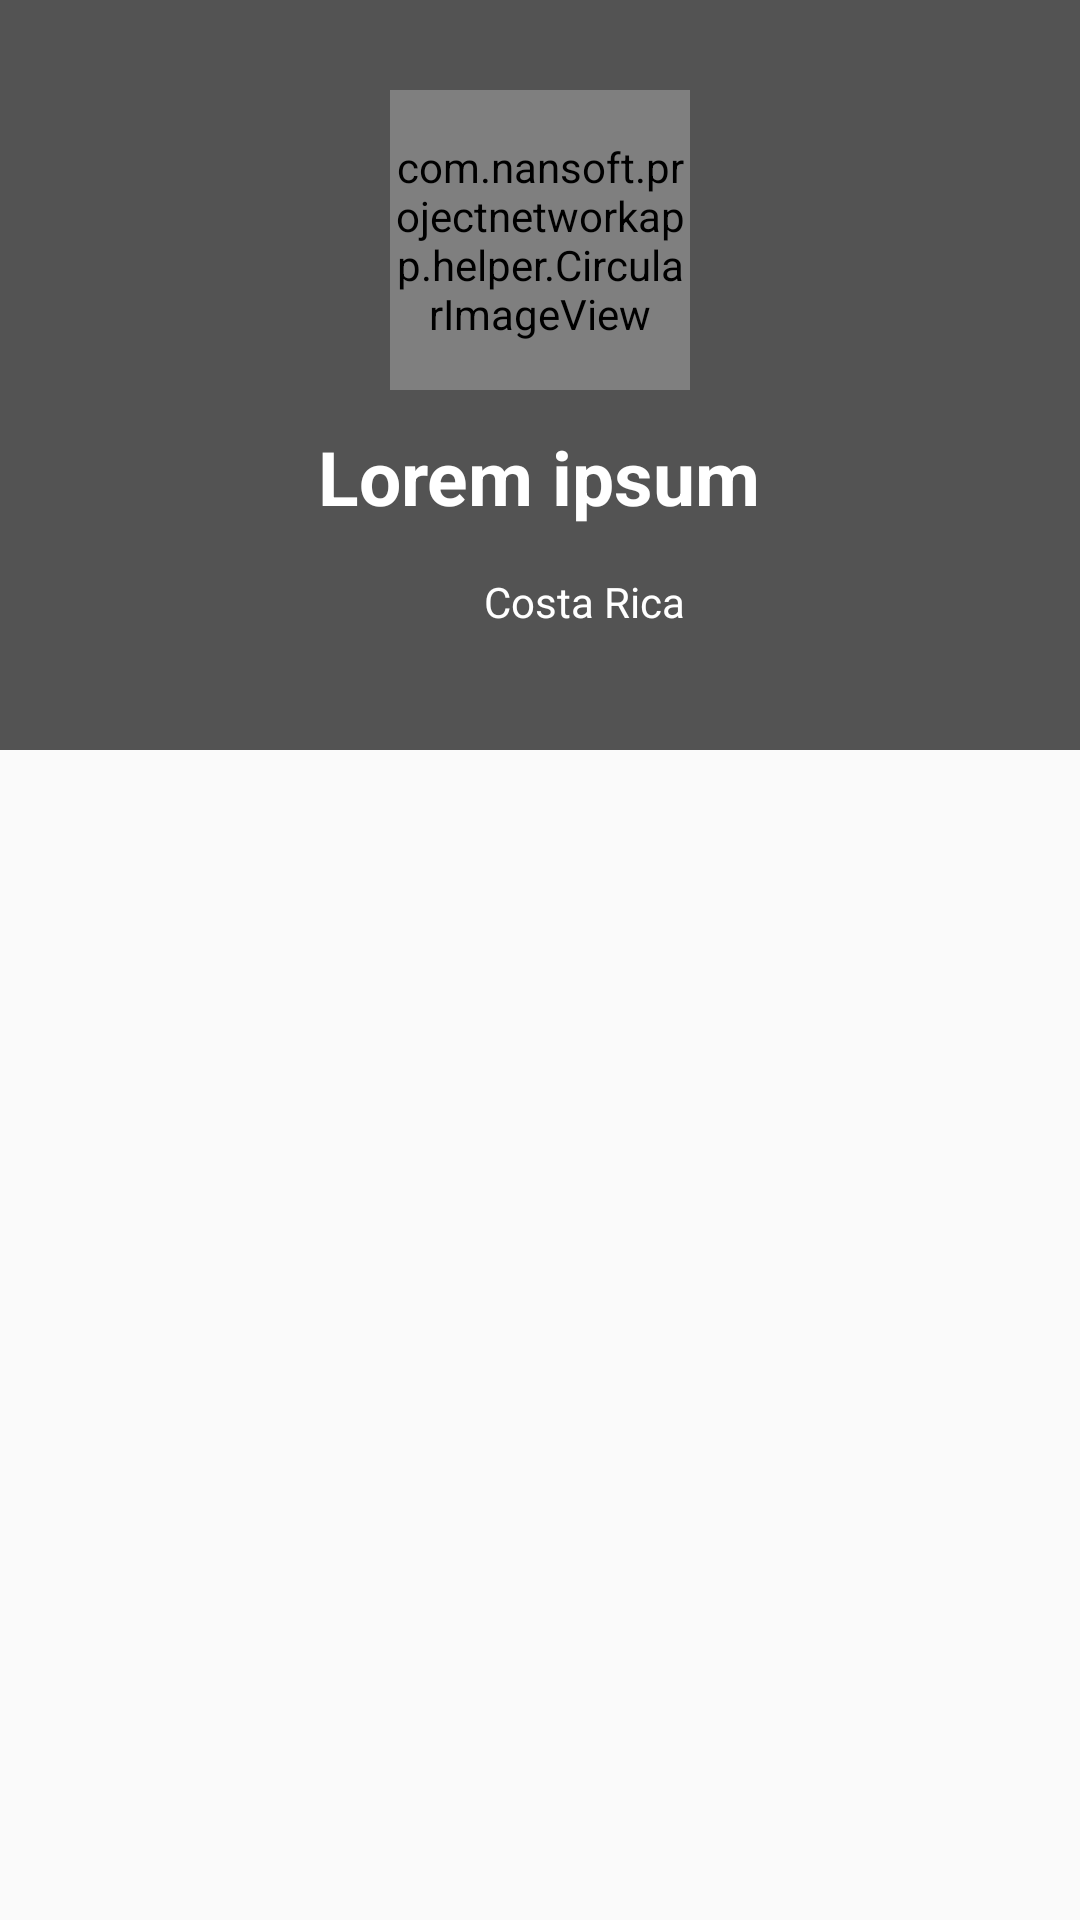

Android layout source for this screen:
<!-- AndroidManifest.xml: application theme AppTheme -->
<!-- res/layout/nav_header_home.xml -->
<RelativeLayout
    xmlns:android="http://schemas.android.com/apk/res/android"
    android:layout_width="match_parent"
    android:layout_height="wrap_content">

    <ImageView
        android:id="@+id/imgvUserProfileCover"
        android:adjustViewBounds="true"
        android:scaleType="centerCrop"
        android:layout_width="match_parent"
        android:layout_height="250dp"
        />

    <View
        android:layout_width="match_parent"
        android:layout_height="250dp"
        android:background="#AA000000"/>

    <com.nansoft.projectnetworkapp.helper.CircularImageView
        xmlns:app="http://schemas.android.com/apk/res/com.nansoft.projectnetworkapp"
        android:id="@+id/imgvUserProfilePhoto"
        android:layout_width="100dp"
        android:layout_height="100dp"
        android:src="@drawable/picture"
        app:border="true"
        app:border_color="@color/white"
        app:border_width="4dp"
        android:layout_centerHorizontal="true"
        android:layout_marginTop="30dp"/>


    <TextView
        android:id="@+id/txtvUserProfileName"
        android:layout_width="wrap_content"
        android:layout_height="wrap_content"
        android:textSize="25dp"
        android:textStyle="bold"
        android:text="Lorem ipsum"
        android:layout_centerHorizontal="true"
        android:layout_below="@id/imgvUserProfilePhoto"
        android:layout_marginTop="12dp"
        android:textColor="#fff"/>

    <LinearLayout
        android:id="@+id/layDireccionUsuario"
        android:layout_width="fill_parent"
        android:layout_height="wrap_content"
        android:layout_below="@id/txtvUserProfileName"
        android:weightSum="2"
        android:layout_marginTop="10dp"
        android:gravity="center">

        <ImageView
            android:layout_width="30dp"
            android:layout_height="30dp"
            android:src="@drawable/location" />

        <TextView
            android:id="@+id/txttvUserProfileAddress"
            android:text="Costa Rica"
            android:layout_width="wrap_content"
            android:layout_height="wrap_content"
            android:textColor="@color/white"/>

    </LinearLayout>



</RelativeLayout>
<!-- resources referenced by this layout -->
<resources>
  <color name="white">#FFFFFF</color>
  <style name="AppTheme" parent="Theme.AppCompat.Light.DarkActionBar">
          <item name="android:actionBarStyle">@style/MyActionBar</item>
          <item name="actionBarStyle">@style/MyActionBar</item>
      </style>
  <style name="MyActionBar" parent="@style/Widget.AppCompat.Light.ActionBar.Solid.Inverse">
          <item name="android:background">@color/primary_dark</item>
          <item name="background">@color/primary_dark</item>
      </style>
  <color name="primary_dark">#303F9F</color>
</resources>
